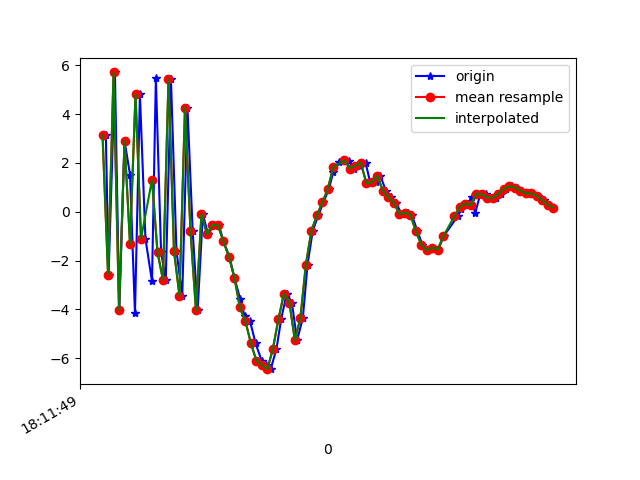

The file beside this chart, header and first rows:
1617819110012, 514753573603178, 3.1333356, 1.1889591, 8.219838
1617819110022, 514753592833948, -2.573, 0.5014, -6.799
1617819110045, 514753612064718, 5.712, 2.285, 4.071
1617819110061, 514753631295488, -4.038, -0.04195, 1.265
1617819110080, 514753650526258, 2.908, 1.29, -5.246
1617819110100, 514753669757028, 1.519, 1.021, 8.583
1617819110118, 514753688987798, -4.168, -0.0386, -5.128
1617819110136, 514753708218568, 4.813, 1.991, -0.4468
1617819110156, 514753727449338, -1.096, 0.6053, 7.248
1617819110180, 514753746680108, -2.852, 0.3436, -6.683
1617819110194, 514753765910878, 5.473, 1.53, 1.765
1617819110213, 514753785141648, -1.659, 0.4778, 6.384
1617819110230, 514753804372418, -2.789, 0.07985, -7.193
1617819110249, 514753823603188, 5.424, 1.478, 1.269
1617819110269, 514753842833958, -1.597, 0.04269, 6.877
1617819110290, 514753862064728, -3.446, -0.127, -6.834
1617819110309, 514753881295498, 4.273, 1.225, 0.1869
1617819110328, 514753900526268, -0.7845, -0.2622, 7.279
1617819110346, 514753919757038, -4.044, -0.5508, -5.748
1617819110365, 514753938987808, -0.08928, 0.07023, 3.196
1617819110384, 514753958218578, -0.9255, 0.5495, 0.1311
1617819110405, 514753977449348, -0.5297, 0.4942, 1.605
1617819110424, 514753996680118, -0.5577, 1.315, 3.815
1617819110440, 514754015910888, -1.214, 2.362, 3.383
1617819110462, 514754035141658, -1.843, 2.661, 2.242
1617819110480, 514754054372428, -2.711, 2.538, 3.313
1617819110501, 514754073603198, -3.578, 3.48, 6.668
1617819110517, 514754092833968, -4.265, 6.37, 8.665
1617819110537, 514754112064738, -4.49, 8.598, 7.578
1617819110557, 514754131295508, -5.395, 8.981, 5.76
1617819110579, 514754150526278, -6.107, 7.154, 5.189
1617819110596, 514754169757048, -6.282, 3.409, 6.039
1617819110612, 514754188987818, -6.451, 1.071, 4.034
1617819110633, 514754208218588, -5.615, 1.323, 1.725
1617819110650, 514754227449358, -4.407, 0.9205, -0.9823
1617819110670, 514754246680128, -3.354, -1.92, -1.565
1617819110689, 514754265910898, -3.719, -5.404, -2.364
1617819110708, 514754285141668, -5.273, -3.817, -4.991
1617819110729, 514754304372438, -4.347, 0.6488, -8.184
1617819110746, 514754323603208, -2.162, 1.179, -9.486
1617819110765, 514754342833978, -0.7857, -0.1186, -10.02
1617819110785, 514754362064748, -0.1427, -0.2861, -10.38
1617819110804, 514754381295518, 0.3848, 0.7058, -9.523
1617819110824, 514754400526288, 0.9476, 1.454, -8.557
1617819110840, 514754419757058, 1.64, 1.862, -8.163
1617819110859, 514754438987828, 2.042, 2.024, -7.293
1617819110884, 514754458218598, 2.134, 1.832, -6.3
1617819110897, 514754477449368, 2.081, 1.253, -5.22
1617819110916, 514754496680138, 1.771, 0.8573, -4.365
1617819110937, 514754515910908, 1.893, 0.9589, -3.569
1617819110957, 514754535141678, 2.015, 0.7158, -2.544
1617819110975, 514754554372448, 1.169, 0.5146, -3.307
1617819110994, 514754573603218, 1.206, 1.179, -3.095
1617819111011, 514754592833988, 1.48, 1.392, -1.348
1617819111031, 514754612064758, 0.8648, 0.5342, -0.09492
1617819111050, 514754631295528, 0.5952, 0.3669, 0.4073
1617819111068, 514754650526298, 0.3746, 0.2991, 0.4716
1617819111088, 514754669757068, -0.09188, 0.496, 1.537
1617819111112, 514754688987838, -0.03798, 0.766, 2.494
1617819111125, 514754708218608, -0.1121, 1.271, 2.302
1617819111146, 514754727449378, -0.7885, 1.69, 0.35
... 26 more rows
